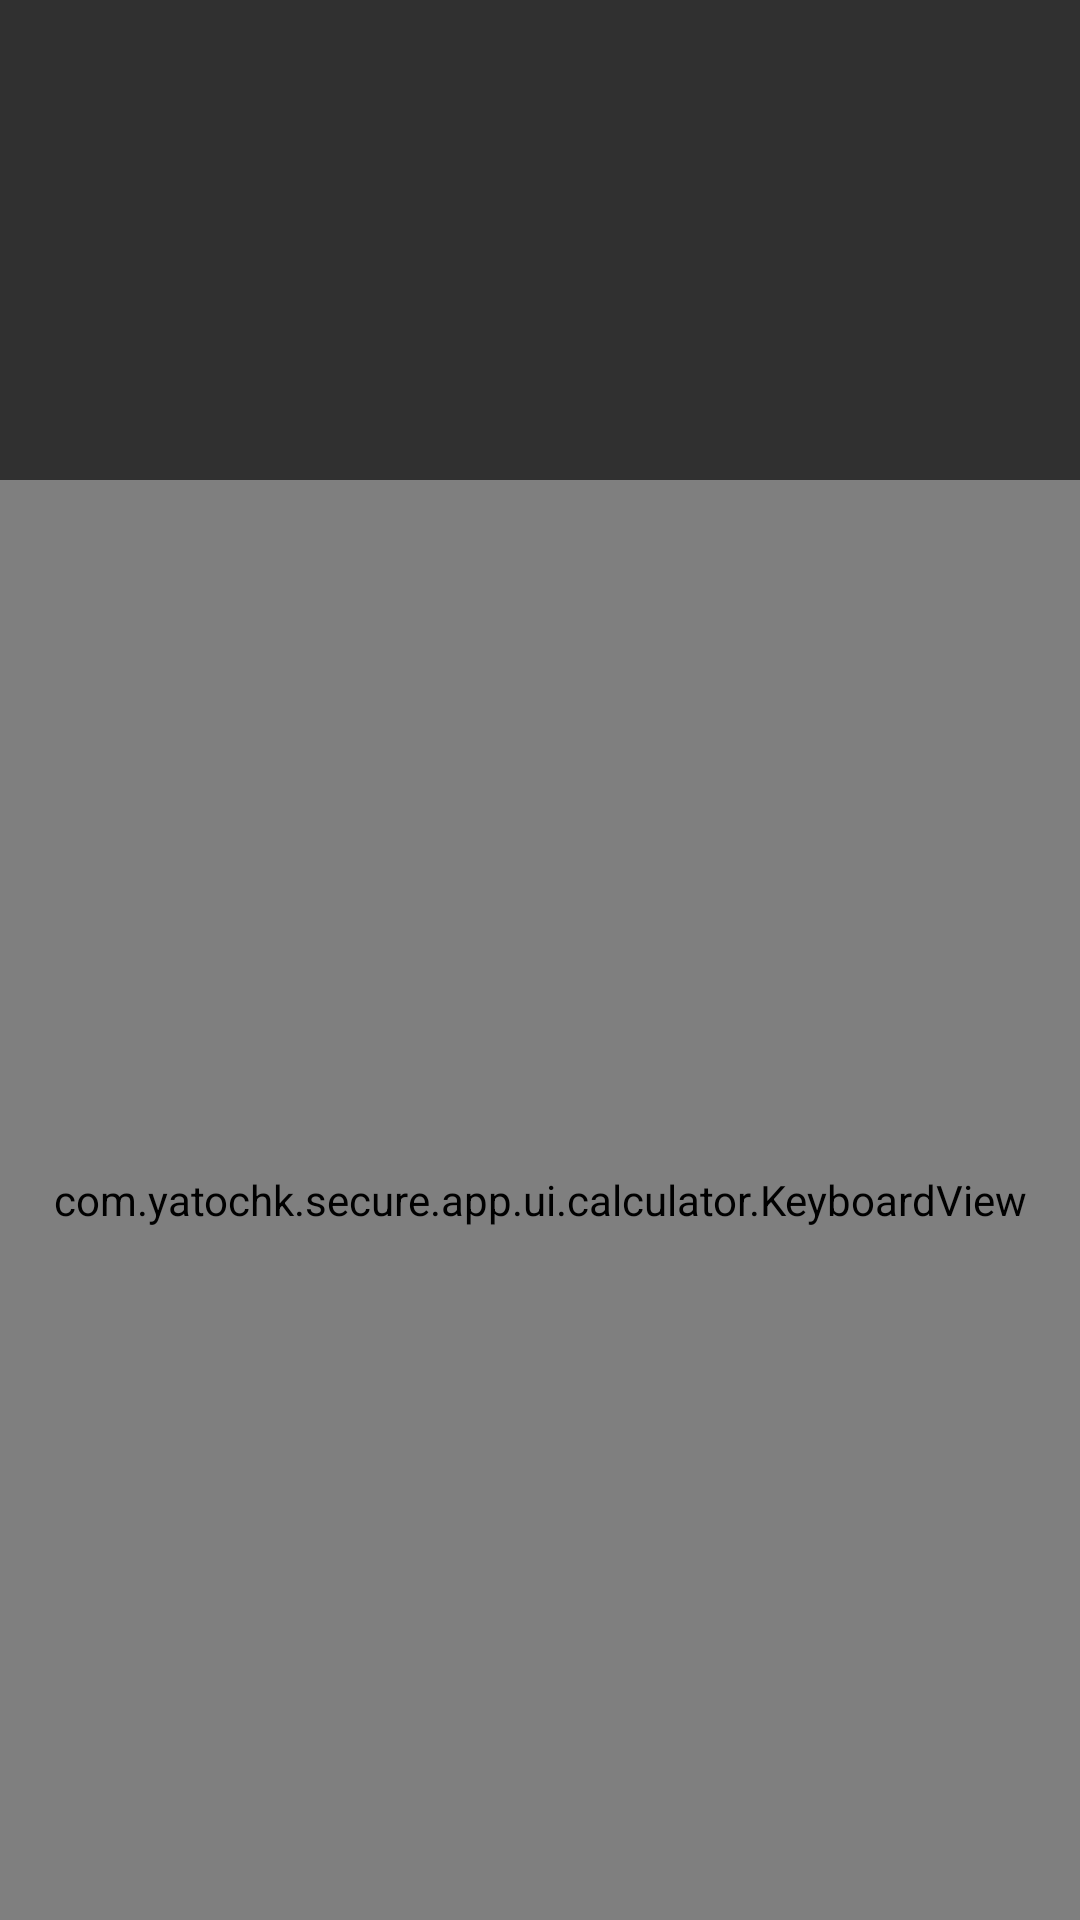

Reconstruct the res/layout file that produces this screen, plus the resources it refers to.
<!-- AndroidManifest.xml: application theme AppTheme -->
<!-- res/layout/activity_calculator.xml -->
<?xml version="1.0" encoding="utf-8"?>
<androidx.constraintlayout.widget.ConstraintLayout xmlns:android="http://schemas.android.com/apk/res/android"
    xmlns:app="http://schemas.android.com/apk/res-auto"
    android:layout_width="match_parent"
    android:layout_height="match_parent"
    android:orientation="vertical">

    <TextView
        android:id="@+id/text_result"
        android:layout_width="match_parent"
        android:layout_height="0dp"
        android:gravity="bottom|end"
        android:padding="16dp"
        android:maxLines="2"
        android:textColor="@color/titleTextColor"
        android:textSize="60sp"
        app:layout_constraintBottom_toTopOf="@id/keyboard"
        app:layout_constraintEnd_toEndOf="parent"
        app:layout_constraintStart_toStartOf="parent"
        app:layout_constraintTop_toTopOf="parent"
        app:layout_constraintVertical_weight="1" />

    <com.yatochk.secure.app.ui.calculator.KeyboardView
        android:id="@+id/keyboard"
        android:layout_width="0dp"
        android:layout_height="0dp"
        app:layout_constraintBottom_toBottomOf="parent"
        app:layout_constraintEnd_toEndOf="parent"
        app:layout_constraintStart_toStartOf="parent"
        app:layout_constraintTop_toBottomOf="@id/text_result"
        app:layout_constraintVertical_weight="3" />

</androidx.constraintlayout.widget.ConstraintLayout>
<!-- resources referenced by this layout -->
<resources>
  <color name="titleTextColor">#FFFFFF</color>
  <style name="AppTheme" parent="Theme.AppCompat.Light.NoActionBar">
          <item name="colorPrimary">@color/colorPrimary</item>
          <item name="colorPrimaryDark">@color/colorPrimaryDark</item>
          <item name="colorAccent">@color/colorAccent</item>
          <item name="android:windowBackground">@color/backgroundColor</item>
      </style>
  <color name="colorPrimary">#BB86FC</color>
  <color name="colorPrimaryDark">#212121</color>
  <color name="colorAccent">#BB86FC</color>
  <color name="backgroundColor">#303030</color>
</resources>
